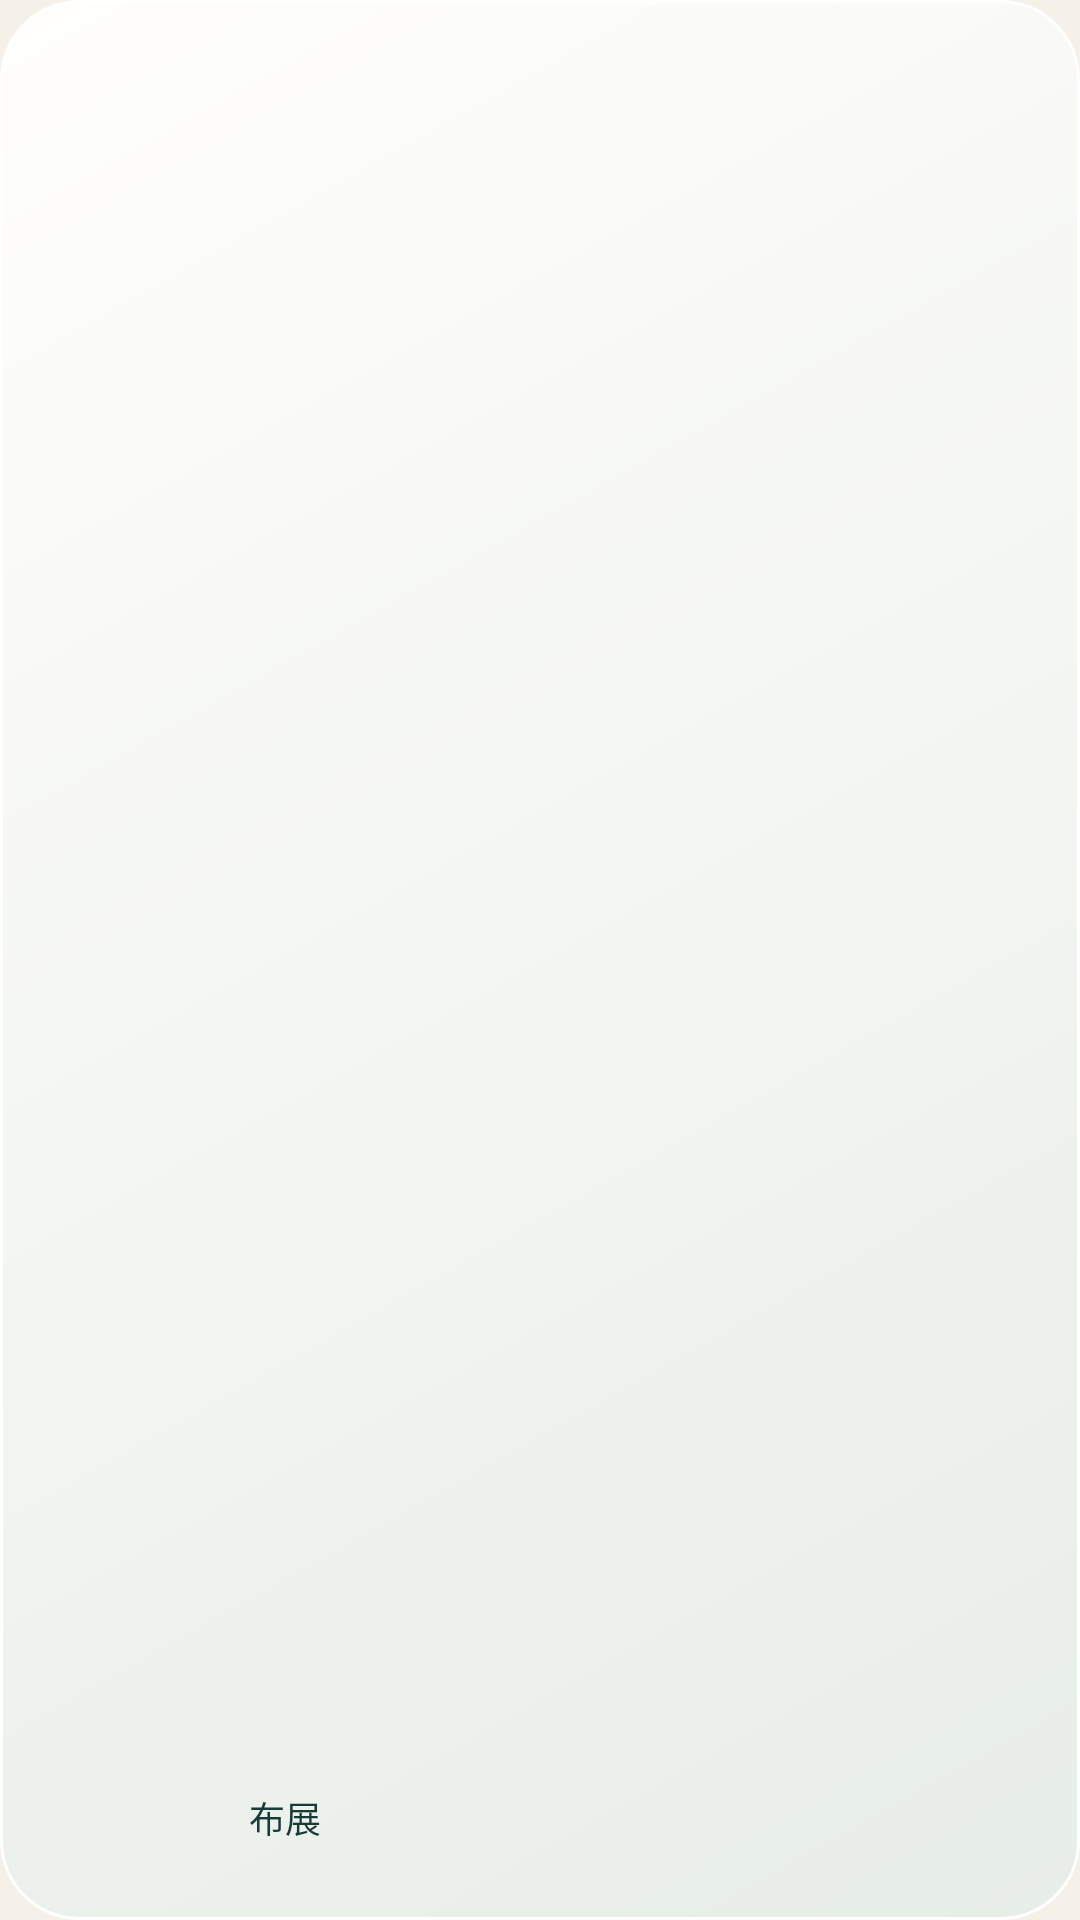

Produce the Android XML layout that renders to this screen, including the resource entries it uses.
<!-- AndroidManifest.xml: application theme Theme.Lumora -->
<!-- res/layout/widget_compact.xml -->
<?xml version="1.0" encoding="utf-8"?>
<LinearLayout xmlns:android="http://schemas.android.com/apk/res/android"
    android:id="@+id/widget_root"
    android:layout_width="match_parent"
    android:layout_height="match_parent"
    android:orientation="vertical"
    android:padding="10dp"
    android:background="@drawable/widget_bg">
    <ImageView
        android:id="@+id/widget_art"
        android:layout_width="match_parent"
        android:layout_height="0dp"
        android:layout_weight="1"
        android:scaleType="fitCenter"
        android:contentDescription="@string/widget_desc" />
    <TextView
        android:id="@+id/widget_brand"
        android:layout_width="wrap_content"
        android:layout_height="wrap_content"
        android:visibility="gone" />
    <TextView
        android:id="@+id/widget_title"
        android:layout_width="match_parent"
        android:layout_height="wrap_content"
        android:layout_marginTop="4dp"
        android:fontFamily="serif"
        android:maxLines="1"
        android:ellipsize="end"
        android:textColor="#183B38"
        android:textSize="14sp" />
    <TextView
        android:id="@+id/widget_sub"
        android:layout_width="match_parent"
        android:layout_height="wrap_content"
        android:maxLines="1"
        android:ellipsize="end"
        android:textColor="#667265"
        android:textSize="11sp" />
    <TextView
        android:id="@+id/widget_note"
        android:layout_width="match_parent"
        android:layout_height="wrap_content"
        android:maxLines="2"
        android:ellipsize="end"
        android:fontFamily="serif"
        android:textSize="13sp"
        android:textColor="#183B38"
        android:visibility="gone" />
    <LinearLayout
        android:layout_width="match_parent"
        android:layout_height="48dp"
        android:orientation="horizontal">
        <TextView
            android:id="@+id/widget_configure"
            android:layout_width="0dp"
            android:layout_height="match_parent"
            android:layout_weight="1"
            android:gravity="center"
            android:text="@string/widget_configure"
            android:contentDescription="@string/widget_configure_desc"
            android:textColor="#183B38"
            android:textSize="12sp" />
        <TextView
            android:id="@+id/widget_previous"
            android:layout_width="0dp"
            android:layout_height="match_parent"
            android:layout_weight="1"
            android:gravity="center"
            android:text="@string/widget_previous"
            android:contentDescription="@string/widget_previous_desc"
            android:textSize="12sp"
            android:visibility="gone" />
        <TextView
            android:id="@+id/widget_next"
            android:layout_width="0dp"
            android:layout_height="match_parent"
            android:layout_weight="1"
            android:gravity="center"
            android:textColor="#183B38"
            android:textSize="12sp"
            android:contentDescription="@string/widget_next_desc" />
    </LinearLayout>
</LinearLayout>
<!-- resources referenced by this layout -->
<resources>
  <!-- drawable widget_bg (drawable) -->
  <?xml version="1.0" encoding="utf-8"?>
  <shape xmlns:android="http://schemas.android.com/apk/res/android"
      android:shape="rectangle">
      <gradient android:startColor="#FFFFFEFB" android:endColor="#E7EDE7"
          android:angle="315" />
      <stroke android:width="1dp" android:color="#FFFFFFFF" />
      <corners android:radius="26dp" />
  </shape>
  <string name="widget_configure">布展</string>
  <string name="widget_configure_desc">设置这个桌面展览</string>
  <string name="widget_desc">你最近心动的藏品，安静地躺在桌面。</string>
  <string name="widget_next_desc">浏览下一件藏品</string>
  <string name="widget_previous">← 上件</string>
  <string name="widget_previous_desc">在当前展览范围内浏览上一件藏品</string>
  <style name="Theme.Lumora" parent="android:Theme.Material.Light.NoActionBar">
          <item name="android:windowBackground">@color/paper</item>
          <item name="android:colorPrimary">@color/ink</item>
          <item name="android:colorAccent">@color/copper</item>
          <item name="android:statusBarColor">@color/paper</item>
          <item name="android:navigationBarColor">@color/paper</item>
          <item name="android:windowLightStatusBar">true</item>
          <item name="android:windowDrawsSystemBarBackgrounds">true</item>
      </style>
  <color name="paper">#F5F1E8</color>
  <color name="ink">#183B38</color>
  <color name="copper">#AF7449</color>
</resources>
